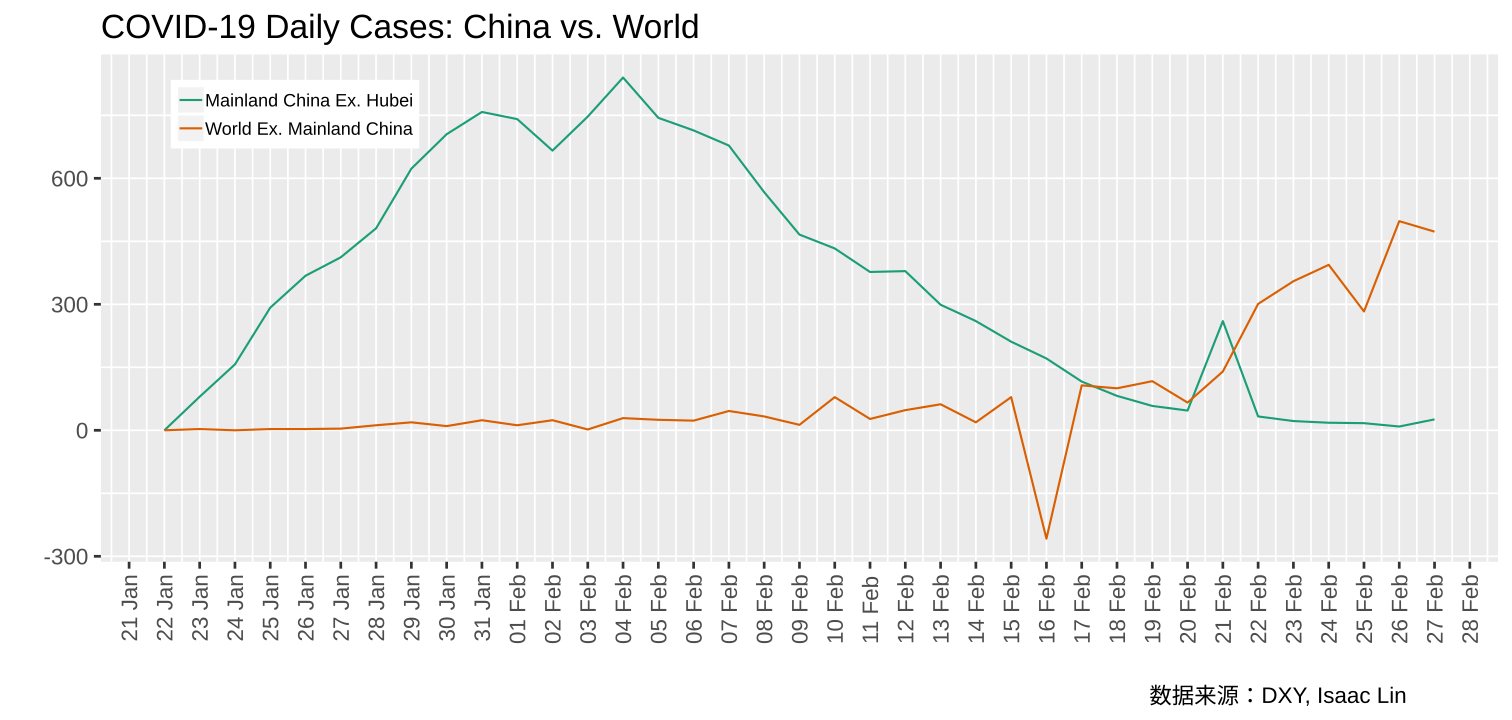

Data behind this chart, as committed beside it:
# COVID-19 Daily Cases: China vs. World
time, name, value
1579622400, Mainland China Ex. Hubei, 0 #2020-01-22
1579708800, Mainland China Ex. Hubei, 80 #2020-01-23
1579795200, Mainland China Ex. Hubei, 157 #2020-01-24
1579881600, Mainland China Ex. Hubei, 292 #2020-01-25
1579968000, Mainland China Ex. Hubei, 368 #2020-01-26
1580054400, Mainland China Ex. Hubei, 412 #2020-01-27
1580140800, Mainland China Ex. Hubei, 481 #2020-01-28
1580227200, Mainland China Ex. Hubei, 623 #2020-01-29
1580313600, Mainland China Ex. Hubei, 705 #2020-01-30
1580400000, Mainland China Ex. Hubei, 758 #2020-01-31
1580486400, Mainland China Ex. Hubei, 741 #2020-02-01
1580572800, Mainland China Ex. Hubei, 666 #2020-02-02
1580659200, Mainland China Ex. Hubei, 747 #2020-02-03
1580745600, Mainland China Ex. Hubei, 840 #2020-02-04
1580832000, Mainland China Ex. Hubei, 744 #2020-02-05
1580918400, Mainland China Ex. Hubei, 714 #2020-02-06
1581004800, Mainland China Ex. Hubei, 678 #2020-02-07
1581091200, Mainland China Ex. Hubei, 567 #2020-02-08
1581177600, Mainland China Ex. Hubei, 466 #2020-02-09
1581264000, Mainland China Ex. Hubei, 433 #2020-02-10
1581350400, Mainland China Ex. Hubei, 377 #2020-02-11
1581436800, Mainland China Ex. Hubei, 379 #2020-02-12
1581523200, Mainland China Ex. Hubei, 299 #2020-02-13
1581609600, Mainland China Ex. Hubei, 260 #2020-02-14
1581696000, Mainland China Ex. Hubei, 211 #2020-02-15
1581782400, Mainland China Ex. Hubei, 171 #2020-02-16
1581868800, Mainland China Ex. Hubei, 116 #2020-02-17
1581955200, Mainland China Ex. Hubei, 82 #2020-02-18
1582041600, Mainland China Ex. Hubei, 58 #2020-02-19
1582128000, Mainland China Ex. Hubei, 47 #2020-02-20
1582214400, Mainland China Ex. Hubei, 260 #2020-02-21
1582300800, Mainland China Ex. Hubei, 33 #2020-02-22
1582387200, Mainland China Ex. Hubei, 22 #2020-02-23
1582473600, Mainland China Ex. Hubei, 18 #2020-02-24
1582560000, Mainland China Ex. Hubei, 17 #2020-02-25
1582646400, Mainland China Ex. Hubei, 9 #2020-02-26
1582732800, Mainland China Ex. Hubei, 26 #2020-02-27
1579622400, World Ex. Mainland China, 0 #2020-01-22
1579708800, World Ex. Mainland China, 3 #2020-01-23
1579795200, World Ex. Mainland China, 0 #2020-01-24
1579881600, World Ex. Mainland China, 3 #2020-01-25
1579968000, World Ex. Mainland China, 3 #2020-01-26
1580054400, World Ex. Mainland China, 4 #2020-01-27
1580140800, World Ex. Mainland China, 12 #2020-01-28
1580227200, World Ex. Mainland China, 19 #2020-01-29
1580313600, World Ex. Mainland China, 10 #2020-01-30
1580400000, World Ex. Mainland China, 24 #2020-01-31
1580486400, World Ex. Mainland China, 12 #2020-02-01
1580572800, World Ex. Mainland China, 24 #2020-02-02
1580659200, World Ex. Mainland China, 2 #2020-02-03
1580745600, World Ex. Mainland China, 29 #2020-02-04
1580832000, World Ex. Mainland China, 25 #2020-02-05
1580918400, World Ex. Mainland China, 23 #2020-02-06
1581004800, World Ex. Mainland China, 46 #2020-02-07
1581091200, World Ex. Mainland China, 33 #2020-02-08
1581177600, World Ex. Mainland China, 13 #2020-02-09
1581264000, World Ex. Mainland China, 79 #2020-02-10
1581350400, World Ex. Mainland China, 27 #2020-02-11
1581436800, World Ex. Mainland China, 48 #2020-02-12
... 15 more rows
